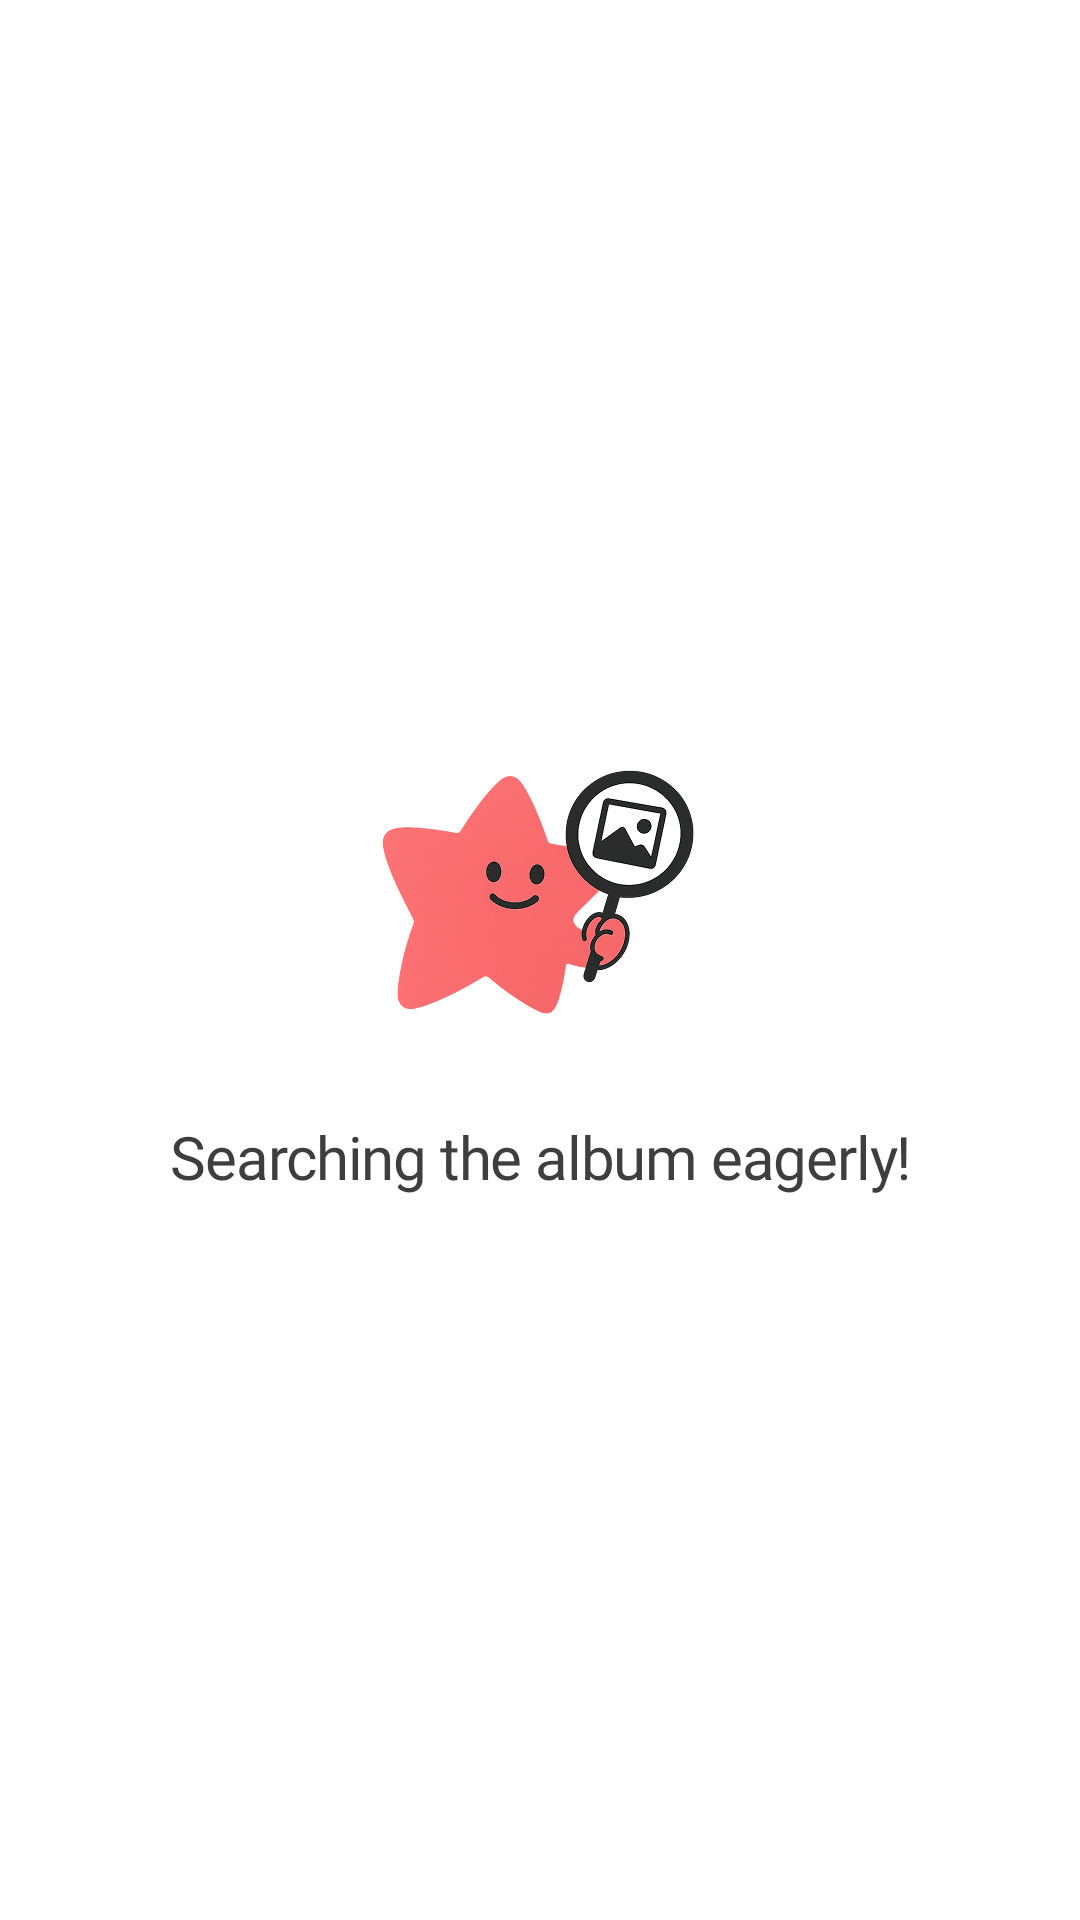

Reconstruct the res/layout file that produces this screen, plus the resources it refers to.
<!-- AndroidManifest.xml: application theme Theme.Fandora -->
<!-- res/layout/fragment_loading.xml -->
<?xml version="1.0" encoding="utf-8"?>
<androidx.constraintlayout.widget.ConstraintLayout xmlns:android="http://schemas.android.com/apk/res/android"
    xmlns:app="http://schemas.android.com/apk/res-auto"
    android:layout_width="match_parent"
    android:layout_height="match_parent"
    android:background="@color/white">

    <ImageView
        android:id="@+id/iv_loading"
        android:layout_width="wrap_content"
        android:layout_height="wrap_content"
        android:layout_marginBottom="10dp"
        android:contentDescription="@string/description_loading_image"
        android:src="@drawable/ic_loading"
        app:layout_constraintBottom_toTopOf="@id/tv_loading"
        app:layout_constraintEnd_toEndOf="parent"
        app:layout_constraintStart_toStartOf="parent"
        app:layout_constraintTop_toTopOf="parent"
        app:layout_constraintVertical_chainStyle="packed" />

    <TextView
        android:id="@+id/tv_loading"
        style="@style/Body1.Gray750"
        android:layout_width="0dp"
        android:layout_height="wrap_content"
        android:gravity="center"
        android:text="@string/label_loading"
        app:layout_constraintBottom_toBottomOf="parent"
        app:layout_constraintEnd_toEndOf="parent"
        app:layout_constraintStart_toStartOf="parent"
        app:layout_constraintTop_toBottomOf="@id/iv_loading" />
</androidx.constraintlayout.widget.ConstraintLayout>
<!-- resources referenced by this layout -->
<resources>
  <color name="white">#FFFFFFFF</color>
  <!-- drawable ic_loading: png bitmap (drawable-hdpi, 22054 bytes) -->
  <string name="description_loading_image">Loading Image</string>
  <string name="label_loading">Searching the album eagerly!</string>
  <style name="Body1.Gray750" parent="Body1">
          <item name="android:textColor">@color/gray_750</item>
      </style>
  <style name="Theme.Fandora" parent="Base.Theme.Fandora">
          <item name="android:windowIsTranslucent">true</item>
      </style>
  <style name="Body1">
          <item name="android:fontFamily">@font/urbanist_semibold</item>
          <item name="android:textSize">20sp</item>
          <item name="android:fontWeight">600</item>
          <item name="android:letterSpacing">-0.02</item>
          <item name="android:lineSpacingExtra">8dp</item>
      </style>
  <color name="gray_750">#3E3E3E</color>
  <style name="Base.Theme.Fandora" parent="Theme.Material3.DayNight.NoActionBar">
          
          
      </style>
</resources>
